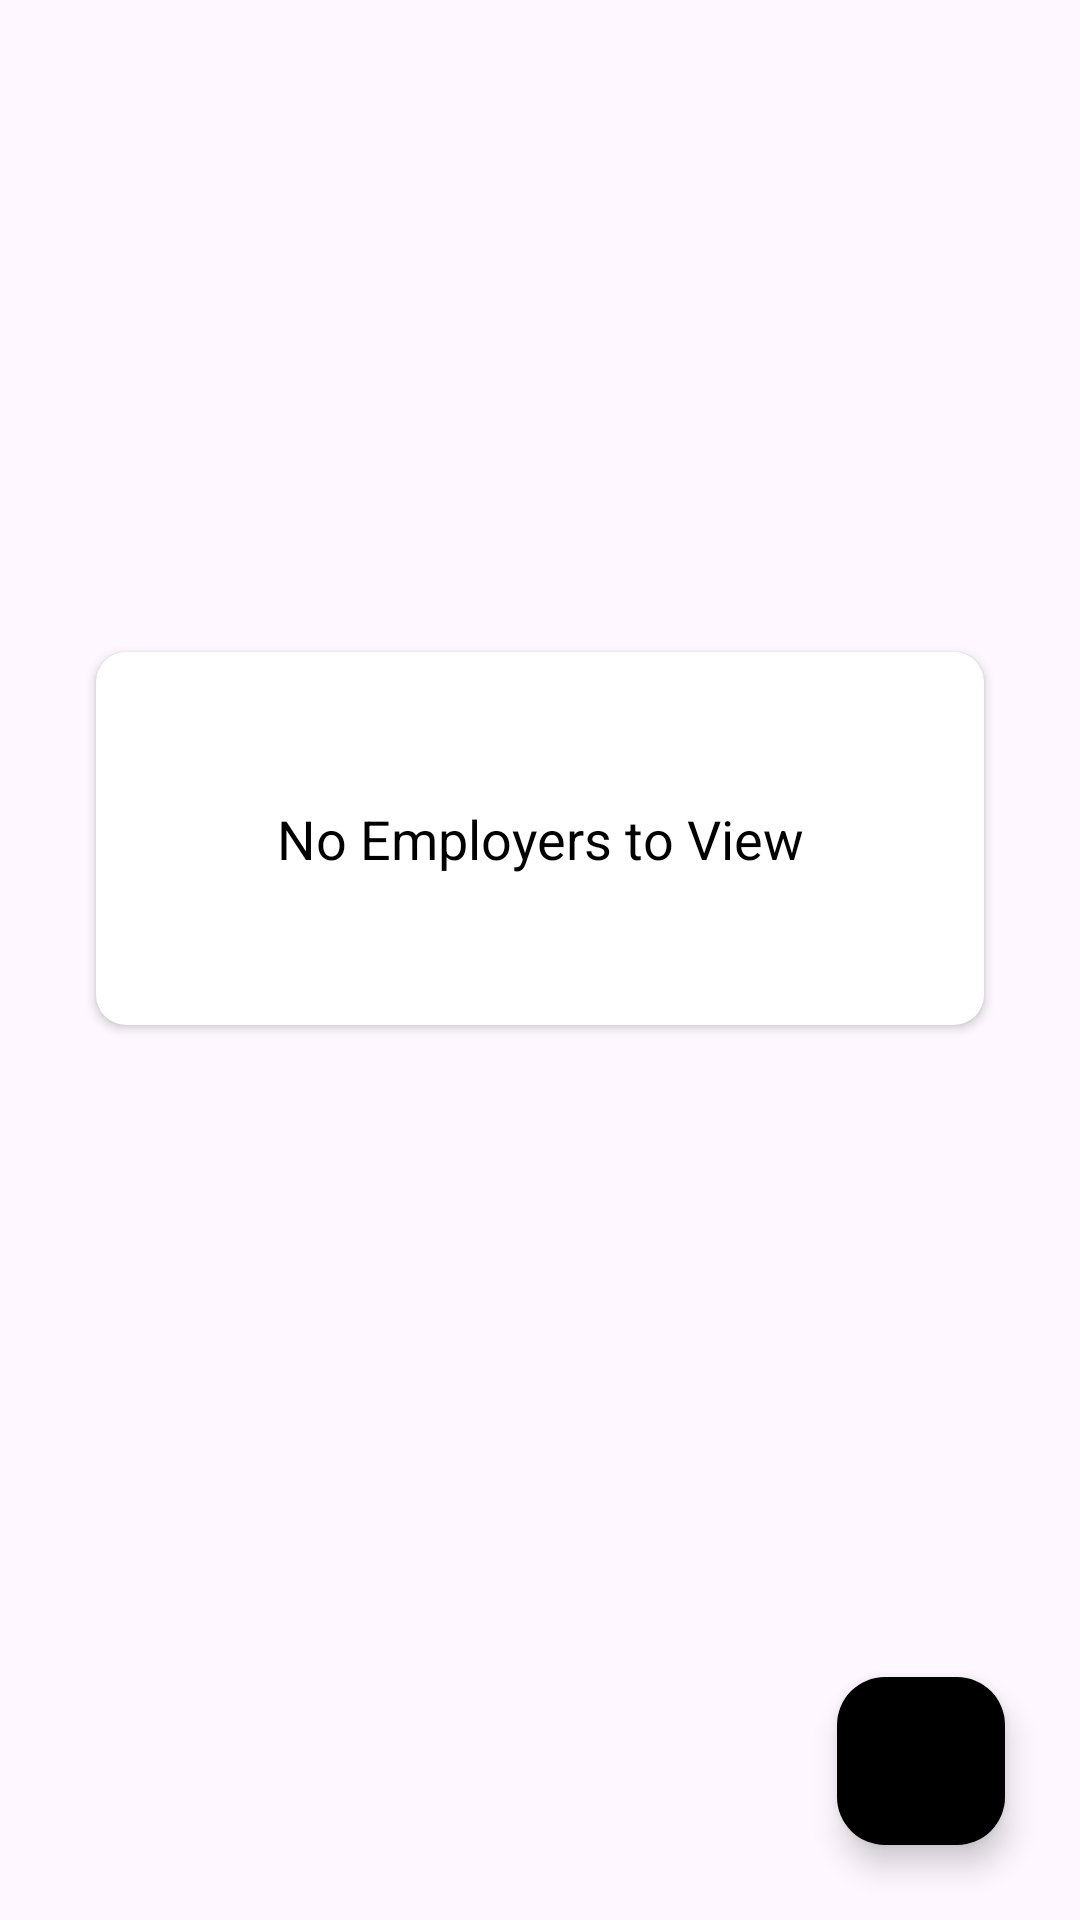

Reconstruct the res/layout file that produces this screen, plus the resources it refers to.
<!-- AndroidManifest.xml: application theme Theme.PayDayCalculator -->
<!-- res/layout/fragment_employer.xml -->
<?xml version="1.0" encoding="utf-8"?>
<layout xmlns:android="http://schemas.android.com/apk/res/android"
    xmlns:app="http://schemas.android.com/apk/res-auto"
    xmlns:tools="http://schemas.android.com/tools"
    tools:context=".ui.employer.EmployerFragment">

    <androidx.constraintlayout.widget.ConstraintLayout
        android:layout_width="match_parent"
        android:layout_height="match_parent">

        <androidx.recyclerview.widget.RecyclerView
            android:id="@+id/rvEmployers"
            android:layout_width="match_parent"
            android:layout_height="match_parent"
            android:layout_marginStart="@dimen/dim_5dp"
            android:layout_marginTop="@dimen/dim_5dp"
            android:layout_marginEnd="@dimen/dim_5dp"
            android:layout_marginBottom="@dimen/dim_5dp"
            android:visibility="gone"
            app:layout_constraintEnd_toEndOf="parent"
            app:layout_constraintStart_toStartOf="parent"
            app:layout_constraintTop_toTopOf="parent" />

        <androidx.cardview.widget.CardView
            android:id="@+id/crdNoInfo"
            android:layout_width="match_parent"
            android:layout_height="wrap_content"
            android:layout_gravity="center"
            android:layout_margin="32dp"
            android:backgroundTint="@color/white"
            android:elevation="10dp"
            app:cardCornerRadius="10dp"
            app:layout_constraintBottom_toTopOf="@id/fabNew"
            app:layout_constraintEnd_toEndOf="parent"
            app:layout_constraintStart_toStartOf="parent"
            app:layout_constraintTop_toTopOf="parent">

            <TextView
                android:id="@+id/tvNoAccounts"
                android:layout_width="match_parent"
                android:layout_height="wrap_content"
                android:gravity="center"
                android:padding="50dp"
                android:text="@string/no_employers_to_view"
                android:textColor="@color/black"
                android:textSize="18sp" />

        </androidx.cardview.widget.CardView>

        <com.google.android.material.floatingactionbutton.FloatingActionButton
            android:id="@+id/fabNew"
            android:layout_width="wrap_content"
            android:layout_height="wrap_content"
            android:layout_marginEnd="@dimen/dimen_25dp"
            android:layout_marginBottom="@dimen/dimen_25dp"
            android:backgroundTint="@color/dark_green"
            android:contentDescription="@string/add_new"
            android:src="@drawable/ic_add"
            app:layout_constraintBottom_toBottomOf="parent"
            app:layout_constraintEnd_toEndOf="parent" />

    </androidx.constraintlayout.widget.ConstraintLayout>
</layout>
<!-- resources referenced by this layout -->
<resources>
  <color name="black">#FF000000</color>
  <color name="white">#FFFFFFFF</color>
  <dimen name="dim_5dp">5dp</dimen>
  <dimen name="dimen_25dp">25dp</dimen>
  <string name="add_new">New</string>
  <string name="no_employers_to_view">No Employers to View</string>
  <style name="Theme.PayDayCalculator" parent="Base.Theme.PayDayCalculator" />
  <style name="Base.Theme.PayDayCalculator" parent="Theme.Material3.DayNight.NoActionBar">
          
          
      </style>
</resources>
